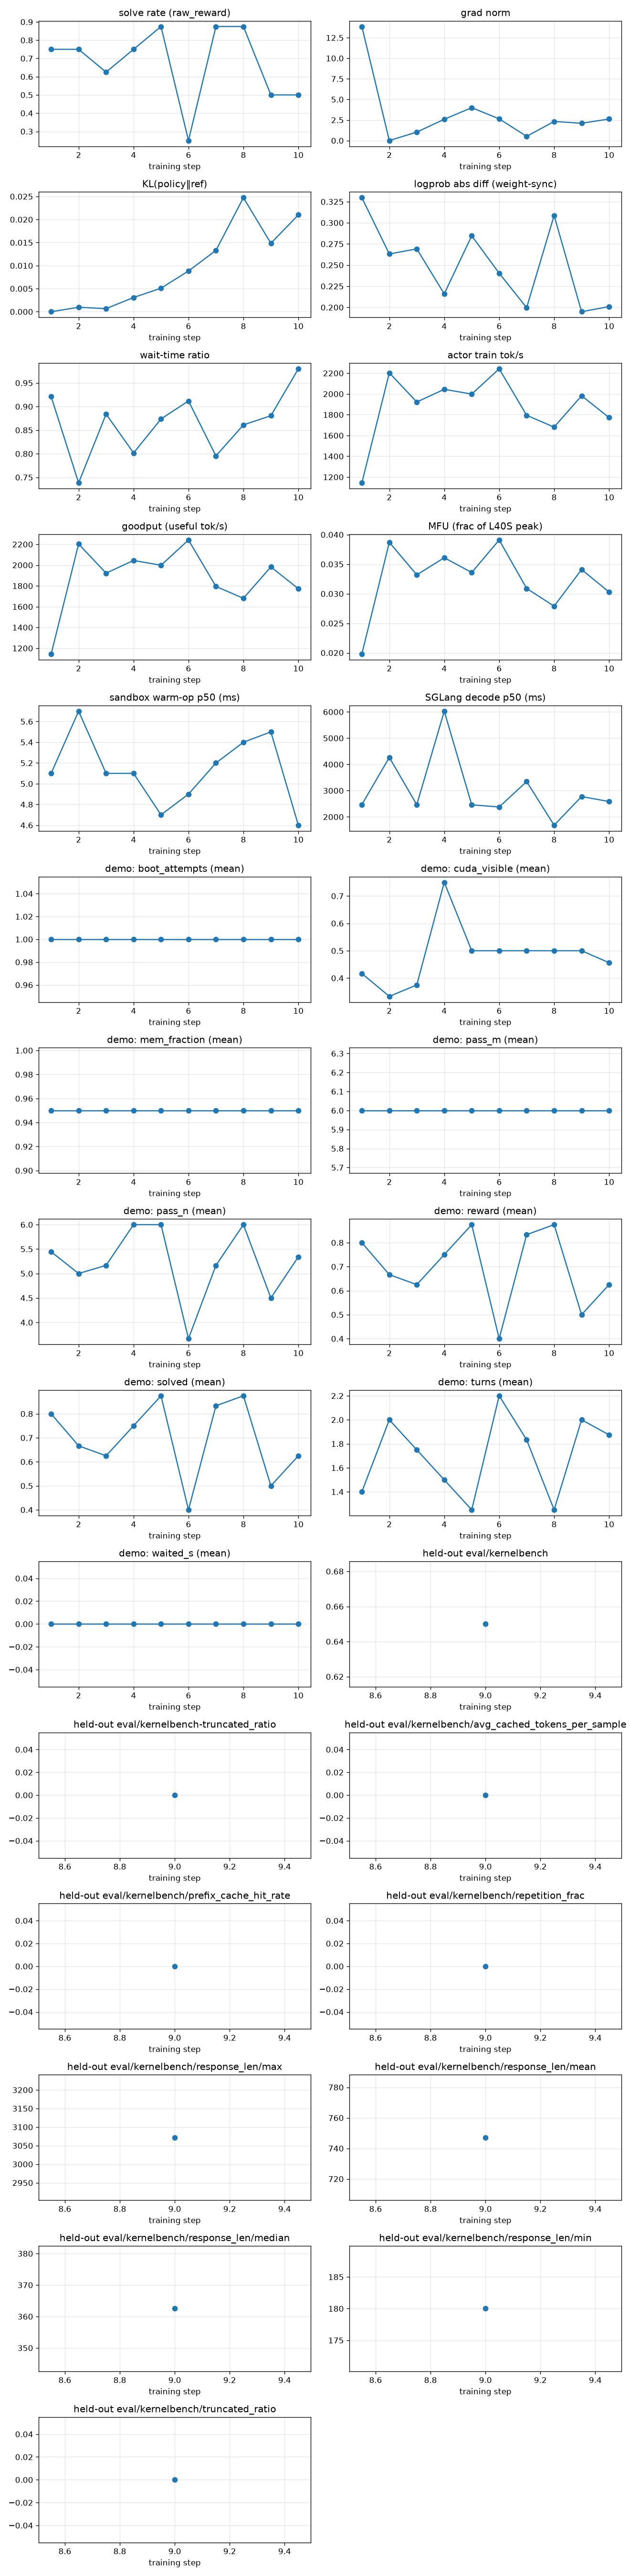

Source data for this figure (header and first rows):
rollout_id, rollout/raw_reward, train/grad_norm, train/pg_loss, train/kl_loss, train/train_rollout_logprob_abs_diff, train/global_batch_size, rollout/response_lengths, perf/step_time, perf/actor_train_tok_per_s, perf/goodput_tok_per_s, perf/actor_train_tflops, perf/mfu, perf/wait_time_ratio, perf/sandbox_count, perf/sandbox_ms_mean, perf/sandbox_ms_p50, perf/sandbox_ms_p95, perf/sandbox_open_count, perf/sandbox_open_ms_mean, perf/sandbox_open_ms_p50, perf/sandbox_open_ms_p95, perf/sandbox_coldboot_count, perf/sglang_gen_count
1, 0.75, 13.86, 7.450580596923828e-09, 0.0, 0.3297, 8, 733.5, 144.9, 1144, 1144, 7.156, 0.0198, 0.921, 41, 3034, 5.1, 17250, 12, 982.2, 4.7, 5841, 2, 15
2, 0.75, 0.0, 0.0, 0.0009634, 0.2632, 8, 1004, 53.16, 2203, 2203, 14.03, 0.0387, 0.7383, 25, 1045, 5.7, 4210, 6, 9.0, 5.1, 22.9, 0, 13
3, 0.625, 1.031, 2.2351741790771484e-08, 0.0006714, 0.2692, 8, 735.1, 111.2, 1922, 1922, 12.01, 0.0332, 0.884, 36, 4333, 5.1, 17471, 8, 19.8, 3.8, 87.0, 0, 14
4, 0.75, 2.587, 0.0, 0.003082, 0.216, 8, 968.0, 69.94, 2045, 2045, 13.06, 0.0361, 0.8016, 26, 1574, 5.1, 8274, 8, 7.8, 4.3, 21.4, 0, 12
5, 0.875, 3.996, -7.450580596923828e-09, 0.005102, 0.2846, 8, 420.4, 89.75, 1999, 1999, 12.15, 0.0336, 0.8737, 27, 4670, 4.7, 21470, 8, 1492, 4.0, 7734, 1, 9
6, 0.25, 2.638, 2.2351741790771484e-08, 0.008834, 0.2404, 8, 1295, 158.5, 2242, 2242, 14.14, 0.0391, 0.9118, 53, 4610, 4.9, 18826, 10, 7.3, 4.1, 22.0, 0, 21
7, 0.875, 0.5084, -7.450580596923828e-09, 0.0133, 0.1996, 8, 779.4, 70.33, 1794, 1794, 11.2, 0.0309, 0.7954, 30, 1825, 5.2, 9899, 6, 10.3, 4.1, 29.6, 0, 13
8, 0.875, 2.324, -7.450580596923828e-09, 0.02474, 0.3087, 8, 257.5, 77.51, 1681, 1681, 10.08, 0.0279, 0.8611, 28, 3678, 5.4, 18854, 8, 8.6, 4.5, 26.4, 0, 10
9, 0.5, 2.104, 7.450580596923828e-09, 0.01484, 0.1949, 8, 924.6, 118.7, 1983, 1983, 12.35, 0.0341, 0.8805, 40, 3166, 5.5, 17248, 8, 7.9, 4.7, 21.9, 0, 16
10, 0.5, 2.619, 0.0, 0.021, 0.2009, 8, 845.4, 411, 1773, 1773, 10.97, 0.0303, 0.9799, 218, 1949, 4.6, 8190, 46, 4.0, 3.8, 5.1, 0, 88
